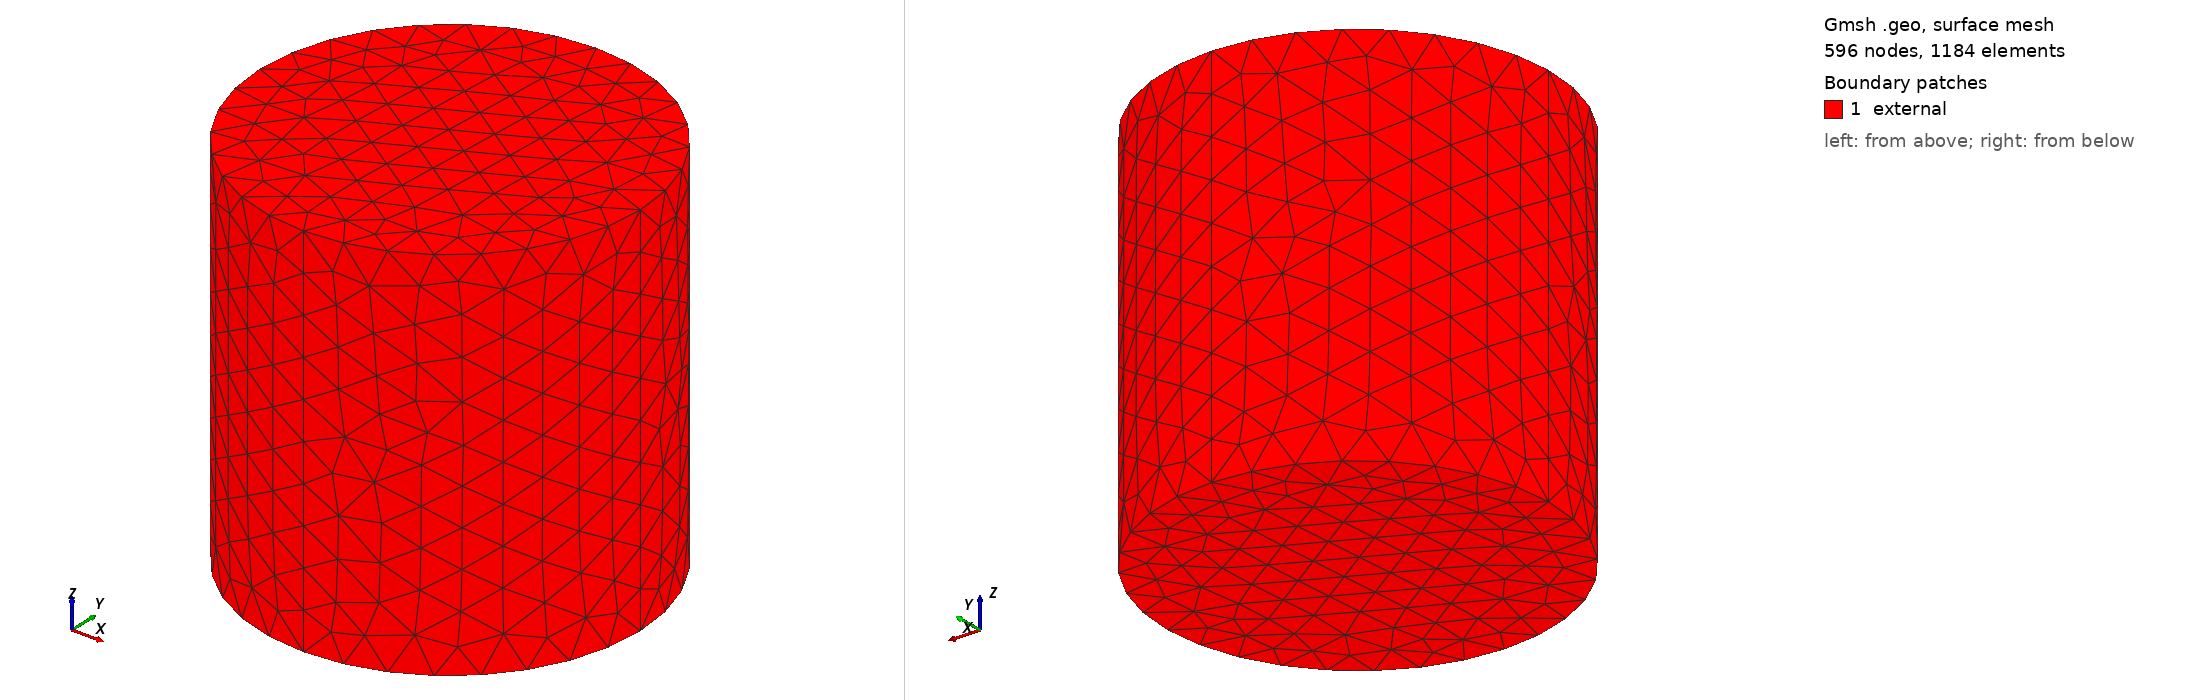

Gmsh geometry script, surface-meshed: 596 nodes, 1184 surface elements. Boundary patches (legend numbers): 1 external. Left view from above one corner, right view from below the opposite corner. Legend entries are the model's physical surfaces. The drawing asked Gmsh for element sizes between 1% and 20% of the model's largest extent; the script's own settings can give other sizes.

=== cylinder.geo (drawn) ===
//
// radius of a critical sphere
rc = 7.428998;
// cylinder radius to maintain the same volume as the critical sphere
a = (2/3)^(1/3) * rc;

lc = a/5;        // element characteristic length

Point(1) = {0,  0, 0, lc};
Point(2) = {a,  0, 0, lc};
Point(3) = {0,  a, 0, lc};
Point(4) = {-a, 0, 0, lc};
Point(5) = {0, -a, 0, lc};

Circle(1) = {2, 1, 3};
Circle(2) = {3, 1, 4};
Circle(3) = {4, 1, 5};
Circle(4) = {5, 1, 2};
Line Loop(5) = {1, 2, 3, 4};
Plane Surface(6) = {5};

Extrude {0, 0, 2*a} {
  Surface{6};
}

Mesh.Algorithm = 5;
Mesh.RecombineAll = 0;

Physical Volume("fuel") = {1};
Physical Surface("external") = {23, 28, 6, 27, 15, 19};
